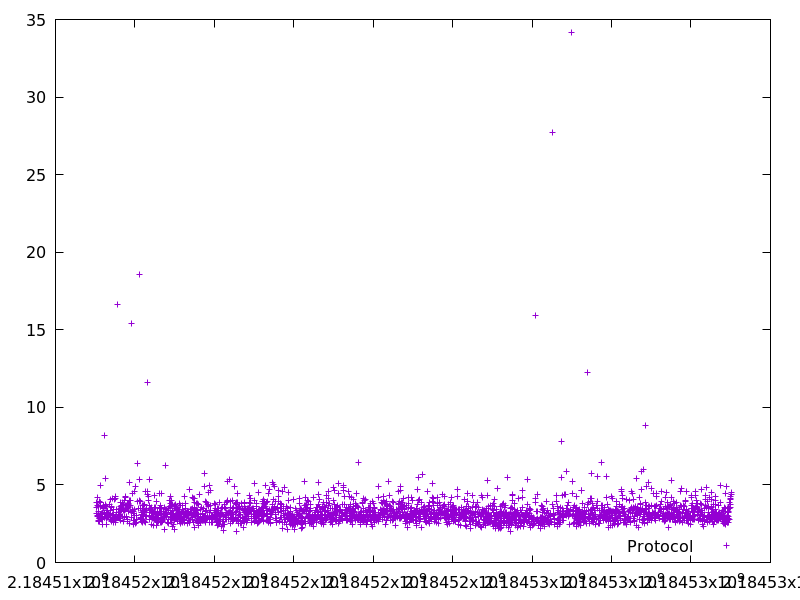

Values plotted in this chart, from the file beside it:
2184515031.6158423, 3.142183
2184515035, 3.559
2184515043, 3.859
2184515050, 2.969
2184515055, 4.217
2184515061, 3.68
2184515064, 3.036
2184515070, 3.602
2184515073, 3.155
2184515076, 3.306
2184515079, 3.14
2184515082, 2.642
2184515086, 3.037
2184515091, 2.683
2184515098, 2.984
2184515100, 2.831
2184515103, 2.869
2184515106, 2.69
2184515109, 2.673
2184515113, 3.945
2184515116, 2.935
2184515123, 4.966
2184515128, 3.647
2184515132, 3.113
2184515137, 3.878
2184515140, 2.915
2184515144, 3.605
2184515152, 2.781
2184515156, 3.143
2184515167, 3.122
2184515170, 2.942
2184515174, 2.845
2184515177, 2.904
2184515181, 2.789
2184515185, 3.212
2184515188, 2.469
2184515199, 3.529
2184515204, 3.658
2184515208, 3.458
2184515218, 3.681
2184515224, 2.925
2184515227, 3.222
2184515230, 3.084
2184515233, 2.91
2184515242, 8.205
2184515250, 5.424
2184515255, 3.7
2184515264, 3.72
2184515268, 3.59
2184515271, 3.114
2184515275, 2.816
2184515278, 2.994
2184515282, 3.262
2184515285, 3.642
2184515292, 3.171
2184515296, 2.462
2184515299, 3.169
2184515303, 2.876
2184515311, 2.969
2184515315, 3.017
2184515318, 3.327
... 2,598 more rows
